Labelled photos from "ports", an image-classification folder in guruprerana/touchtouch. The possible labels are: BNC connector, HDMI cable, HDMI port, USB cable, USB port.

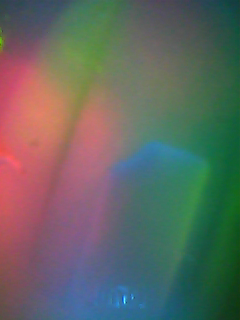
Label: HDMI port

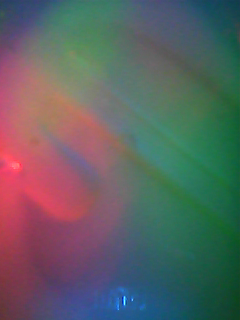
Label: USB port

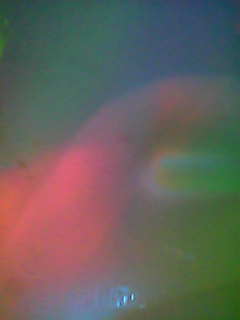
Label: USB cable

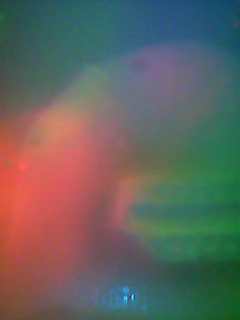
Label: HDMI cable

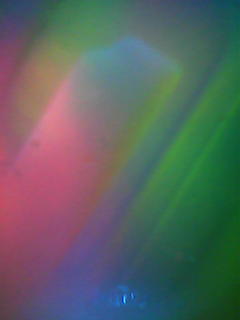
Label: HDMI port

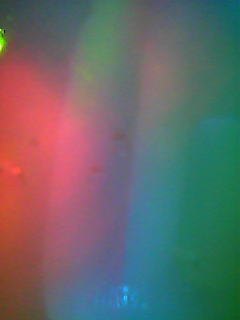
Label: USB port
